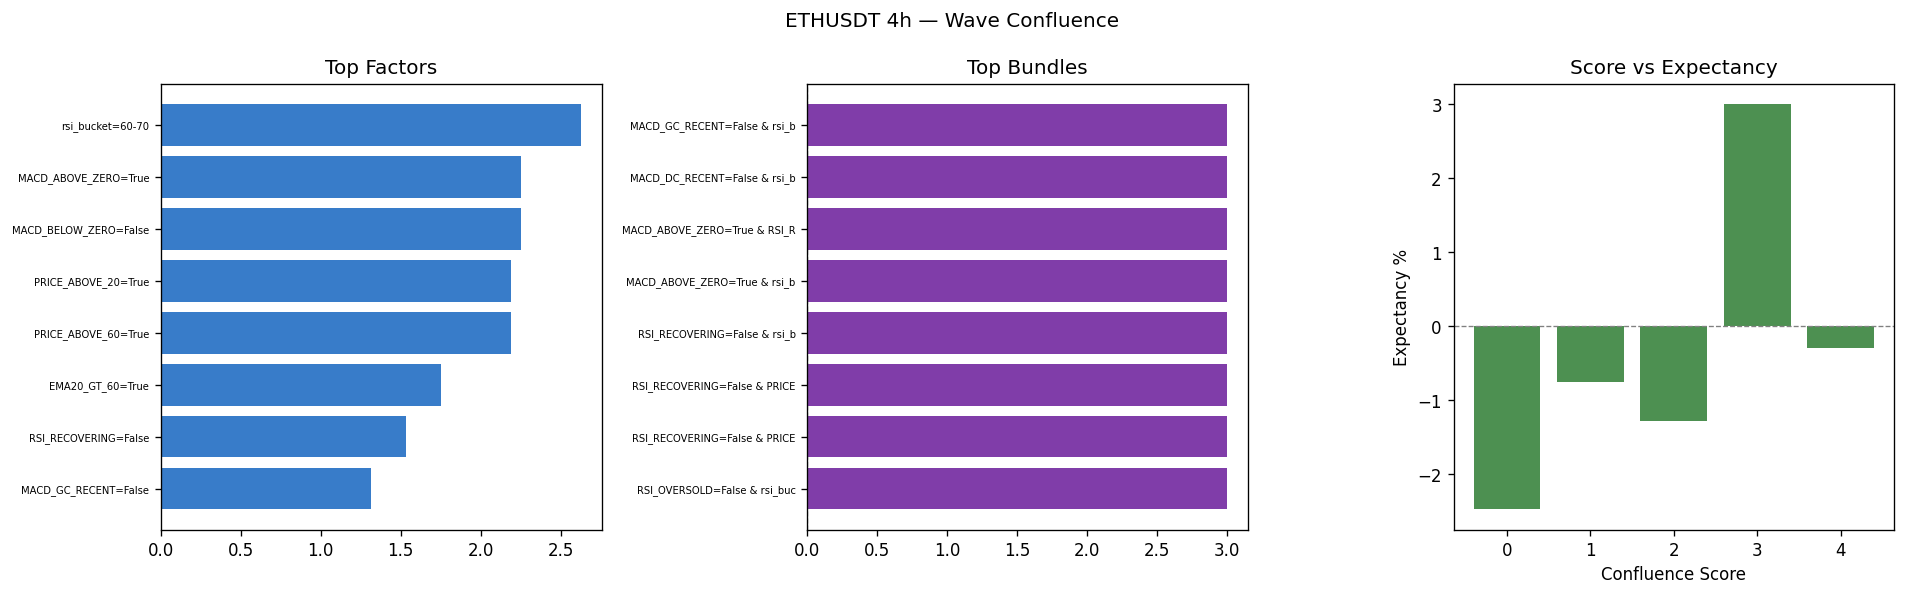

Source data for this figure (header and first rows):
timestamp, branch, branch_label, return_pct, success, cohort, macd, macd_signal, macd_hist, macd_gap, macd_gc_recent, macd_dc_recent, macd_above_zero, macd_below_zero, hist_rising, hist_falling, rsi, rsi_slope_1, rsi_slope_3, rsi_bucket, rsi_recovering, rsi_overbought, rsi_oversold, rsi_cross_50_recent
2025-11-07 12:00:00, WAVE3_COMPLETED, WAVE3_COMPLETED, -3, False, FAILURE, -92.47, -100.7, 8.26, 8.26, False, False, False, True, True, False, 37.67, 3.822, -0.763, 30-40, True, False, False, False
2025-11-16 00:00:00, WAVE3_COMPLETED, WAVE3_COMPLETED, -3, False, FAILURE, -70.35, -74.65, 4.297, 4.297, True, False, False, True, True, False, 43.14, 3.486, 2.571, 40-50, True, False, False, False
2025-11-24 04:00:00, WAVE3_COMPLETED, WAVE3_COMPLETED, , , OTHER, -32.2, -53.44, 21.23, 21.23, False, False, False, True, False, True, 47.64, -3.028, 1.597, 40-50, False, False, False, True
2025-12-15 16:00:00, WAVE3_COMPLETED, WAVE3_COMPLETED, -3, False, FAILURE, -34.45, -24.38, -10.07, -10.07, True, True, False, True, False, True, 30.95, -5.295, -18.6, 30-40, False, False, False, True
2025-12-18 20:00:00, WAVE3_COMPLETED, WAVE3_COMPLETED, -3, False, FAILURE, -60.66, -59.93, -0.7252, -0.7252, True, True, False, True, True, False, 39.68, 5.252, 5.768, 30-40, True, False, False, True
2025-12-22 16:00:00, TRIPLE_BOTTOM_REQUIRED, TRIPLE_BOTTOM_REQUIRED, 3, True, SUCCESS, 17.23, 12.78, 4.446, 4.446, False, False, True, False, False, True, 48.85, -14.7, -11.38, 40-50, False, False, False, True
2026-01-03 20:00:00, WAVE3_COMPLETED, WAVE3_COMPLETED, , , OTHER, 38.67, 33.21, 5.458, 5.458, False, False, True, False, False, True, 72.03, 2.142, 4.528, 70+, False, True, False, False
2026-01-10 08:00:00, TRIPLE_BOTTOM_REQUIRED, TRIPLE_BOTTOM_REQUIRED, , , SUCCESS, -20.09, -15.14, -4.953, -4.953, False, False, False, True, True, False, 42.75, 1.094, 2.365, 40-50, True, False, False, False
2026-01-15 08:00:00, TRIPLE_BOTTOM_REQUIRED, TRIPLE_BOTTOM_REQUIRED, 3, True, SUCCESS, 57.88, 49.19, 8.689, 8.689, False, False, True, False, False, True, 64.63, 1.789, -5.679, 60-70, False, False, False, False
2026-01-23 12:00:00, WAVE3_COMPLETED, WAVE3_COMPLETED, -3, False, FAILURE, -59.31, -64.45, 5.144, 5.144, True, False, False, True, True, False, 37.01, 2.275, -0.05209, 30-40, True, False, False, False
2026-02-01 12:00:00, TRIPLE_BOTTOM_REQUIRED, TRIPLE_BOTTOM_REQUIRED, 3, True, SUCCESS, -139.9, -110.3, -29.61, -29.61, False, False, False, True, False, True, 18.28, -3.617, -4.928, <30, False, False, True, False
2026-02-07 08:00:00, WAVE3_COMPLETED, WAVE3_COMPLETED, -3, False, FAILURE, -79.21, -103.2, 24.04, 24.04, True, False, False, True, False, True, 41, -0.6094, -3.027, 40-50, False, False, False, False
2026-02-23 08:00:00, TRIPLE_BOTTOM_REQUIRED, TRIPLE_BOTTOM_REQUIRED, -3, False, OTHER, -16.65, -8.954, -7.692, -7.692, False, True, False, True, True, False, 42.38, 7.199, -3.997, 40-50, True, False, False, False
2026-02-26 12:00:00, WAVE3_COMPLETED, WAVE3_COMPLETED, 3, True, OTHER, 34.29, 14.42, 19.87, 19.87, False, False, True, False, False, True, 62.94, -5.643, -5.434, 60-70, False, False, False, False
2026-03-11 16:00:00, TRIPLE_BOTTOM_REQUIRED, TRIPLE_BOTTOM_REQUIRED, 3, True, SUCCESS, 12.6, 8.081, 4.516, 4.516, False, False, True, False, True, False, 60.59, 4.149, 11.05, 60-70, False, False, False, True
2026-03-22 00:00:00, WAVE3_COMPLETED, WAVE3_COMPLETED, -3, False, FAILURE, -20.93, -17.05, -3.873, -3.873, False, False, False, True, False, True, 39.33, 8.16, -5.328, 30-40, True, False, False, False
2026-03-29 00:00:00, WAVE3_COMPLETED, WAVE3_COMPLETED, 3, True, OTHER, -31.75, -32.4, 0.6537, 0.6537, True, False, False, True, True, False, 40.17, 4.594, -1.098, 40-50, True, False, False, False
2026-04-01 04:00:00, WAVE3_COMPLETED, WAVE3_COMPLETED, 3, True, OTHER, 15.19, 3.038, 12.15, 12.15, False, False, True, False, True, False, 65.03, 4.375, 5.119, 60-70, False, False, False, True
2026-04-07 08:00:00, TRIPLE_BOTTOM_REQUIRED, TRIPLE_BOTTOM_REQUIRED, , , SUCCESS, 13.37, 13.64, -0.2699, -0.2699, False, True, True, False, False, True, 49.32, -4.096, -5.079, 40-50, False, False, False, True
2026-04-15 16:00:00, TRIPLE_BOTTOM_REQUIRED, TRIPLE_BOTTOM_REQUIRED, 3, True, SUCCESS, 35.04, 33.13, 1.907, 1.907, False, False, True, False, True, False, 65.7, 5.904, 7.764, 60-70, False, False, False, False
2026-04-29 16:00:00, WAVE3_COMPLETED, WAVE3_COMPLETED, -3, False, FAILURE, -12.49, -8.778, -3.712, -3.712, True, True, False, True, False, True, 35.78, -5.921, -16.88, 30-40, False, False, False, True
2026-05-11 16:00:00, TRIPLE_BOTTOM_REQUIRED, TRIPLE_BOTTOM_REQUIRED, -0.2884, False, OTHER, 4.041, 2.726, 1.315, 1.315, False, False, True, False, False, True, 53.22, 2.347, 3.205, 50-60, True, False, False, False
2026-05-18 16:00:00, WAVE3_COMPLETED, WAVE3_COMPLETED, -3, False, FAILURE, -36.57, -32.89, -3.684, -3.684, False, False, False, True, True, False, 32.53, 6.627, 8.023, 30-40, True, False, False, False
2026-05-29 00:00:00, WAVE3_COMPLETED, WAVE3_COMPLETED, -1.951, False, FAILURE, -27.79, -23.46, -4.336, -4.336, False, False, False, True, True, False, 35.53, -1.426, 6.05, 30-40, False, False, False, False
2026-06-05 00:00:00, WAVE3_COMPLETED, WAVE3_COMPLETED, -3, False, FAILURE, -62.26, -55.53, -6.726, -6.726, False, False, False, True, False, True, 23.76, -4.084, -4.777, <30, False, False, True, False
